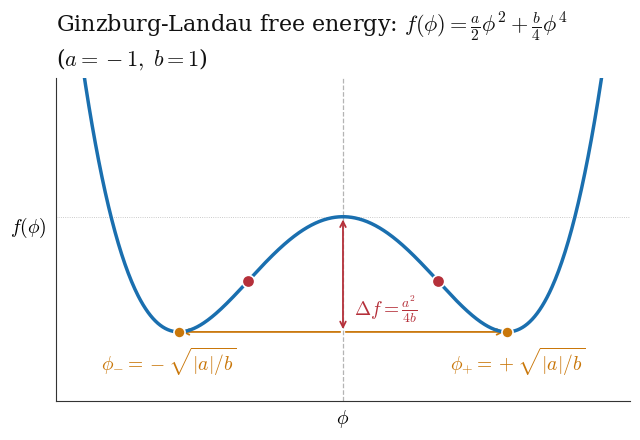

The matplotlib source for this figure: (Note: this script raises an exception after producing the figure.)
import numpy as np
import matplotlib.pyplot as plt
import matplotlib.patheffects as pe

"""
Bulk energy for Ginzburg Landau free energy, described by double well potential
"""

# Global style (LaTeX)  
plt.rcParams.update({
    "font.family": "serif",
    "mathtext.fontset": "cm",
    "axes.spines.top": False,
    "axes.spines.right": False,
    "axes.edgecolor": "#333333",
    "xtick.color": "#333333",
    "ytick.color": "#333333",
    "text.color":"#111111",
})
BG = "white"
BLUE = "#1a6faf" # main curve
GOLD = "#c9770a" # minima markers
ROSE = "#b5303a" # barrier / critical
GREY = "#777777" # secondary / annotations
COOL_CM = plt.cm.Blues_r # for varying a panel
WARM_CM = plt.cm.Oranges # for varying b panel

#--------------------------------------------------------------
# Functions
phi = np.linspace(-2.0, 2.0, 800)
# Double well
def f(phi, a, b):
    return 0.5 * a * phi**2 + 0.25 * b * phi**4

def phi_min(a, b):
    return np.sqrt(-a / b)

# -----------------------------------------------------------
# FIGURE 1 – canonical double-well  (a = −1, b = 1)
fig1, ax = plt.subplots(figsize=(6.5, 4.5), facecolor=BG)
ax.set_facecolor(BG)

a0, b0 = -1.0, 1.0
f0 = f(phi, a0, b0)
pm = phi_min(a0, b0)
fm = f(pm, a0, b0)

# main curve
ax.plot(phi, f0, color=BLUE, lw=2.5, zorder=5)

# minima dots
ax.plot([ pm, -pm], [fm, fm], 'o', color=GOLD, ms=8, zorder=6,
        markeredgecolor='white', markeredgewidth=1.2)

print(f'Spinodal point φ = ±sqrt(|a|/b) = ±{pm:.3f}, Binodal point φ = ±sqrt(|a|/3b) = ±{np.sqrt(-a0/(3*b0)):.3f}')
phi_custom = np.sqrt(-a0/(3 *b0))

f_custom = f(phi_custom, a0, b0)
ax.scatter([-phi_custom,phi_custom], [f_custom,f_custom], color=ROSE, s=80, zorder=7,
           edgecolors='white', linewidths=1.2, label=fr'$\phi={phi_custom}$')

# symmetry axis
ax.axvline(0, color=GREY, lw=0.9, ls='--', alpha=0.55)

# arrows from origin to minima
for sign in [+1, -1]:
    ax.annotate('', xy=(sign * pm, fm), xytext=(0, fm), arrowprops=dict(arrowstyle='->', color=GOLD, lw=1.3, connectionstyle='arc3,rad=0'))

# minima labels
x_add, y_add = 0.35, -0.1
fontsize = 14
ax.text( pm - x_add, fm + y_add, r'$\phi_{+}=+\sqrt{|a|/b}$', color=GOLD, fontsize=fontsize, va='bottom')
ax.text(-pm + x_add, fm + y_add, r'$\phi_{-}=-\sqrt{|a|/b}$', color=GOLD, fontsize=fontsize, va='bottom', ha='right')

# barrier arrow & label
ax.annotate('', xy=(0, 0), xytext=(0, fm), arrowprops=dict(arrowstyle='<->', color=ROSE, lw=1.3))
ax.text(0.07, fm * 0.8, r'$\Delta f = \frac{a^2}{4b}$', color=ROSE, fontsize=fontsize, va='center')

# zero line
ax.axhline(0, color=GREY, lw=0.6, ls=':', alpha=0.5)

ax.set_xlabel(r'$\phi$', fontsize=fontsize, labelpad=5)
ax.set_ylabel(r'$f(\phi)$', fontsize=fontsize, rotation=0, labelpad=20)
ax.set_xlim(-1.75, 1.75)
ax.set_ylim(-0.4, 0.3)
ax.set_xticks([]) 
ax.set_yticks([])
ax.set_title(r'Ginzburg-Landau free energy: $f(\phi)=\frac{a}{2}\phi^2+\frac{b}{4}\phi^4$' '\n' r'($a=-1,\;b=1$)', fontsize=fontsize+2, pad=9, loc='left')

fig1.tight_layout()
save_dir = fr""
filename_pdf = str(save_dir) + f'/double_well.pdf'
plt.savefig(filename_pdf, dpi=150, bbox_inches='tight')

# ------------------------------------------------------------
# FIGURE 2 – varying parameters
fig2, (ax_a, ax_b) = plt.subplots(1, 2, figsize=(10, 4.2),
                                   facecolor=BG, sharey=False)

for ax in [ax_a, ax_b]:
    ax.set_facecolor(BG)
    ax.axhline(0, color=GREY, lw=0.6, ls=':', alpha=0.5)

# Left: varying a (b = 1)
a_vals = np.linspace(-1.5, 0.6, 10)
cmap_a = plt.cm.viridis

for i, ai in enumerate(a_vals):
    fi = f(phi, ai, 1.0)
    c  = cmap_a(i / (len(a_vals) - 1))
    ax_a.plot(phi, fi, color=c, lw=1.6, alpha=0.9)

# highlight critical curve a = 0
fc = f(phi, 0, 1.0)
ax_a.plot(phi, fc, color=ROSE, lw=2.2, ls='--',
          label=r'$a=0$ (critical)', zorder=5)

ax_a.set_xlim(-2, 2); ax_a.set_ylim(-0.70, 1.05)
ax_a.set_xlabel(r'$\varphi$', fontsize=11)
ax_a.set_ylabel(r'$f(\varphi)$', fontsize=11, rotation=0, labelpad=18)
ax_a.set_title(r'Varying $a$  ($b=1$ fixed)', fontsize=11, pad=7)
ax_a.legend(fontsize=8.5, frameon=True, framealpha=0.85, edgecolor='#cccccc', loc='upper center')

sm_a = plt.cm.ScalarMappable(cmap=cmap_a, norm=plt.Normalize(a_vals.min(), a_vals.max()))
sm_a.set_array([])
cb_a = fig2.colorbar(sm_a, ax=ax_a, fraction=0.046, pad=0.03)
cb_a.set_label(r'$a$', fontsize=10, rotation=0, labelpad=10)

# Right: varying b (a = −1)
b_vals = np.linspace(0.3, 2.5, 10)
cmap_b = plt.cm.plasma

for i, bi in enumerate(b_vals):
    fi = f(phi, -1.0, bi)
    c  = cmap_b(i / (len(b_vals) - 1))
    ax_b.plot(phi, fi, color=c, lw=1.6, alpha=0.88)

ax_b.set_xlim(-2, 2); ax_b.set_ylim(-1.05, 2.1)
ax_b.set_xlabel(r'$\varphi$', fontsize=11)
ax_b.set_ylabel(r'$f(\varphi)$', fontsize=11, rotation=0, labelpad=18)
ax_b.set_title(r'Varying $b$  ($a=-1$ fixed)', fontsize=11, pad=7)

sm_b = plt.cm.ScalarMappable(cmap=cmap_b, norm=plt.Normalize(b_vals.min(), b_vals.max()))
sm_b.set_array([])
cb_b = fig2.colorbar(sm_b, ax=ax_b, fraction=0.046, pad=0.03)
cb_b.set_label(r'$b$', fontsize=10, rotation=0, labelpad=10)

fig2.tight_layout()

plt.show()
